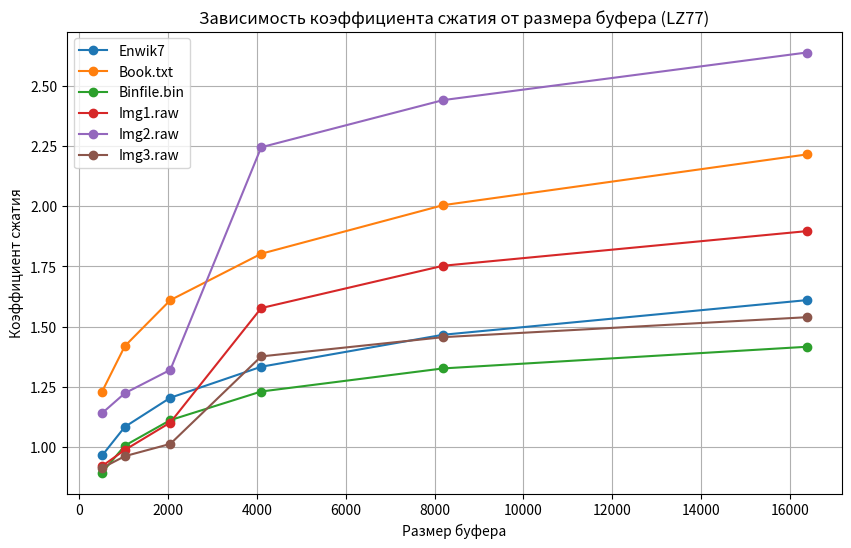

Here is the Python script that generated this plot:
import matplotlib.pyplot as plt

# Размеры буфера (от меньшего к большему)
buffer_sizes = [512, 1024, 2048, 4096, 8192, 16384]

# Коэффициенты сжатия для разных файлов
compression_ratios = {
    "Enwik7": [0.964, 1.083, 1.204, 1.333, 1.466, 1.610],
    "Book.txt": [1.230, 1.419, 1.610, 1.803, 2.005, 2.216],
    "Binfile.bin": [0.893, 1.005, 1.111, 1.230, 1.326, 1.416],
    "Img1.raw": [0.920, 0.987, 1.101, 1.577, 1.753, 1.897],
    "Img2.raw": [1.140, 1.223, 1.320, 2.246, 2.442, 2.640],
    "Img3.raw": [0.912, 0.961, 1.012, 1.376, 1.456, 1.539]
}

# Построение графика
plt.figure(figsize=(10, 6))
for file, ratios in compression_ratios.items():
    plt.plot(buffer_sizes, ratios, marker='o', linestyle='-', label=file)

plt.xlabel('Размер буфера')
plt.ylabel('Коэффициент сжатия')
plt.title('Зависимость коэффициента сжатия от размера буфера (LZ77)')
plt.grid(True)
plt.legend()
plt.show()